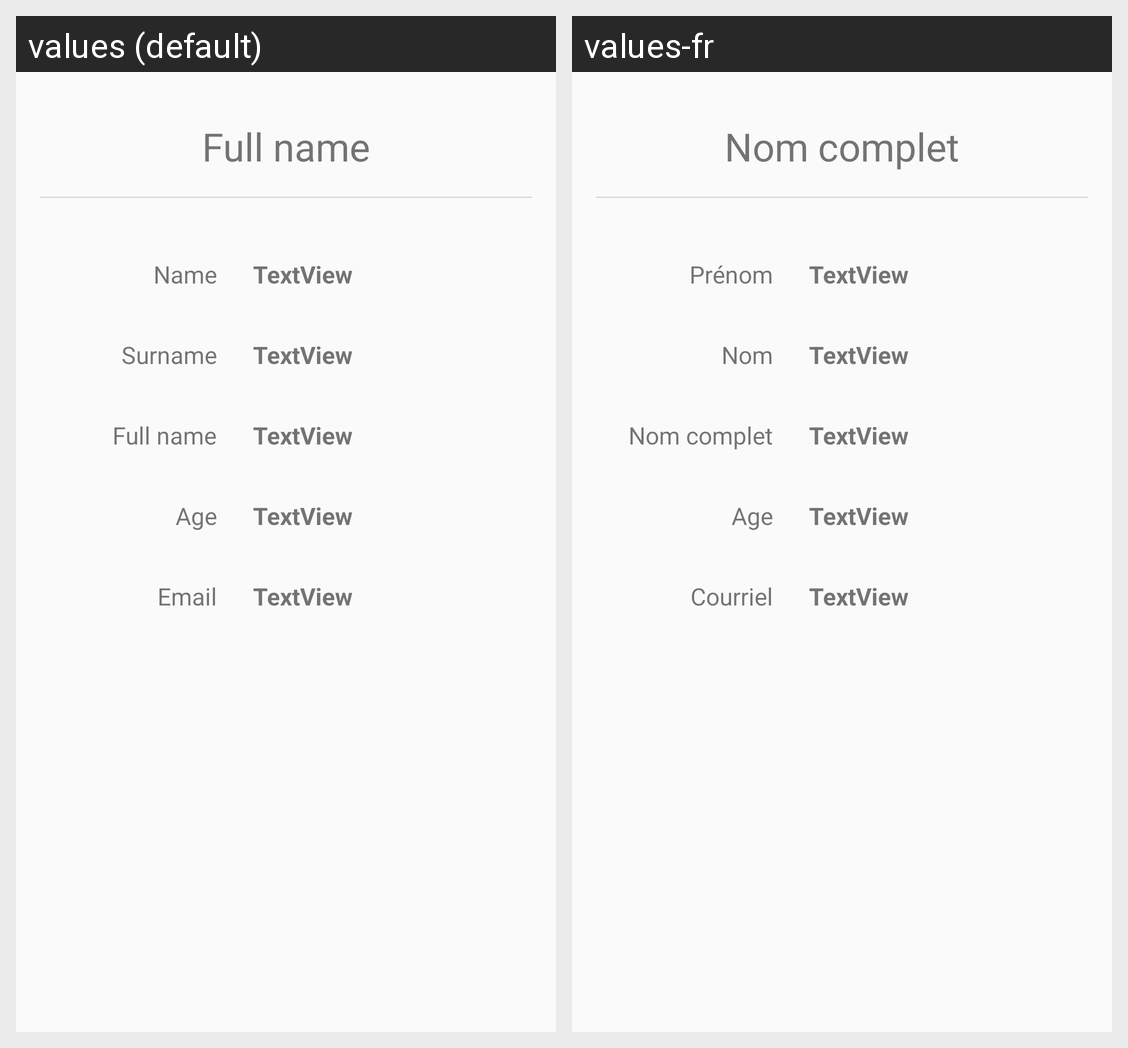

The Android screen above is rendered under two locales of the same app. Produce the string resources it draws, with the default and per-locale values.
Android screen res/layout/activity_details.xml rendered under 2 locales, left to right: values (default), values-fr. Device: Nexus 5 (rendered at 1080×1920; each locale shown at half size, 540×960, under a caption strip naming it); theme Theme.AppCompat.DayNight.
Strings drawn on this screen, with the default value and each locale's value (text and hints the layout hard-codes, and strings that could not be matched under every locale, appear in the picture but are not listed):

full_name
  values: Full name
  values-fr: Nom complet

name
  values: Name
  values-fr: Prénom

surname
  values: Surname
  values-fr: Nom

age
  values: Age
  values-fr: Age

email
  values: Email
  values-fr: Courriel
